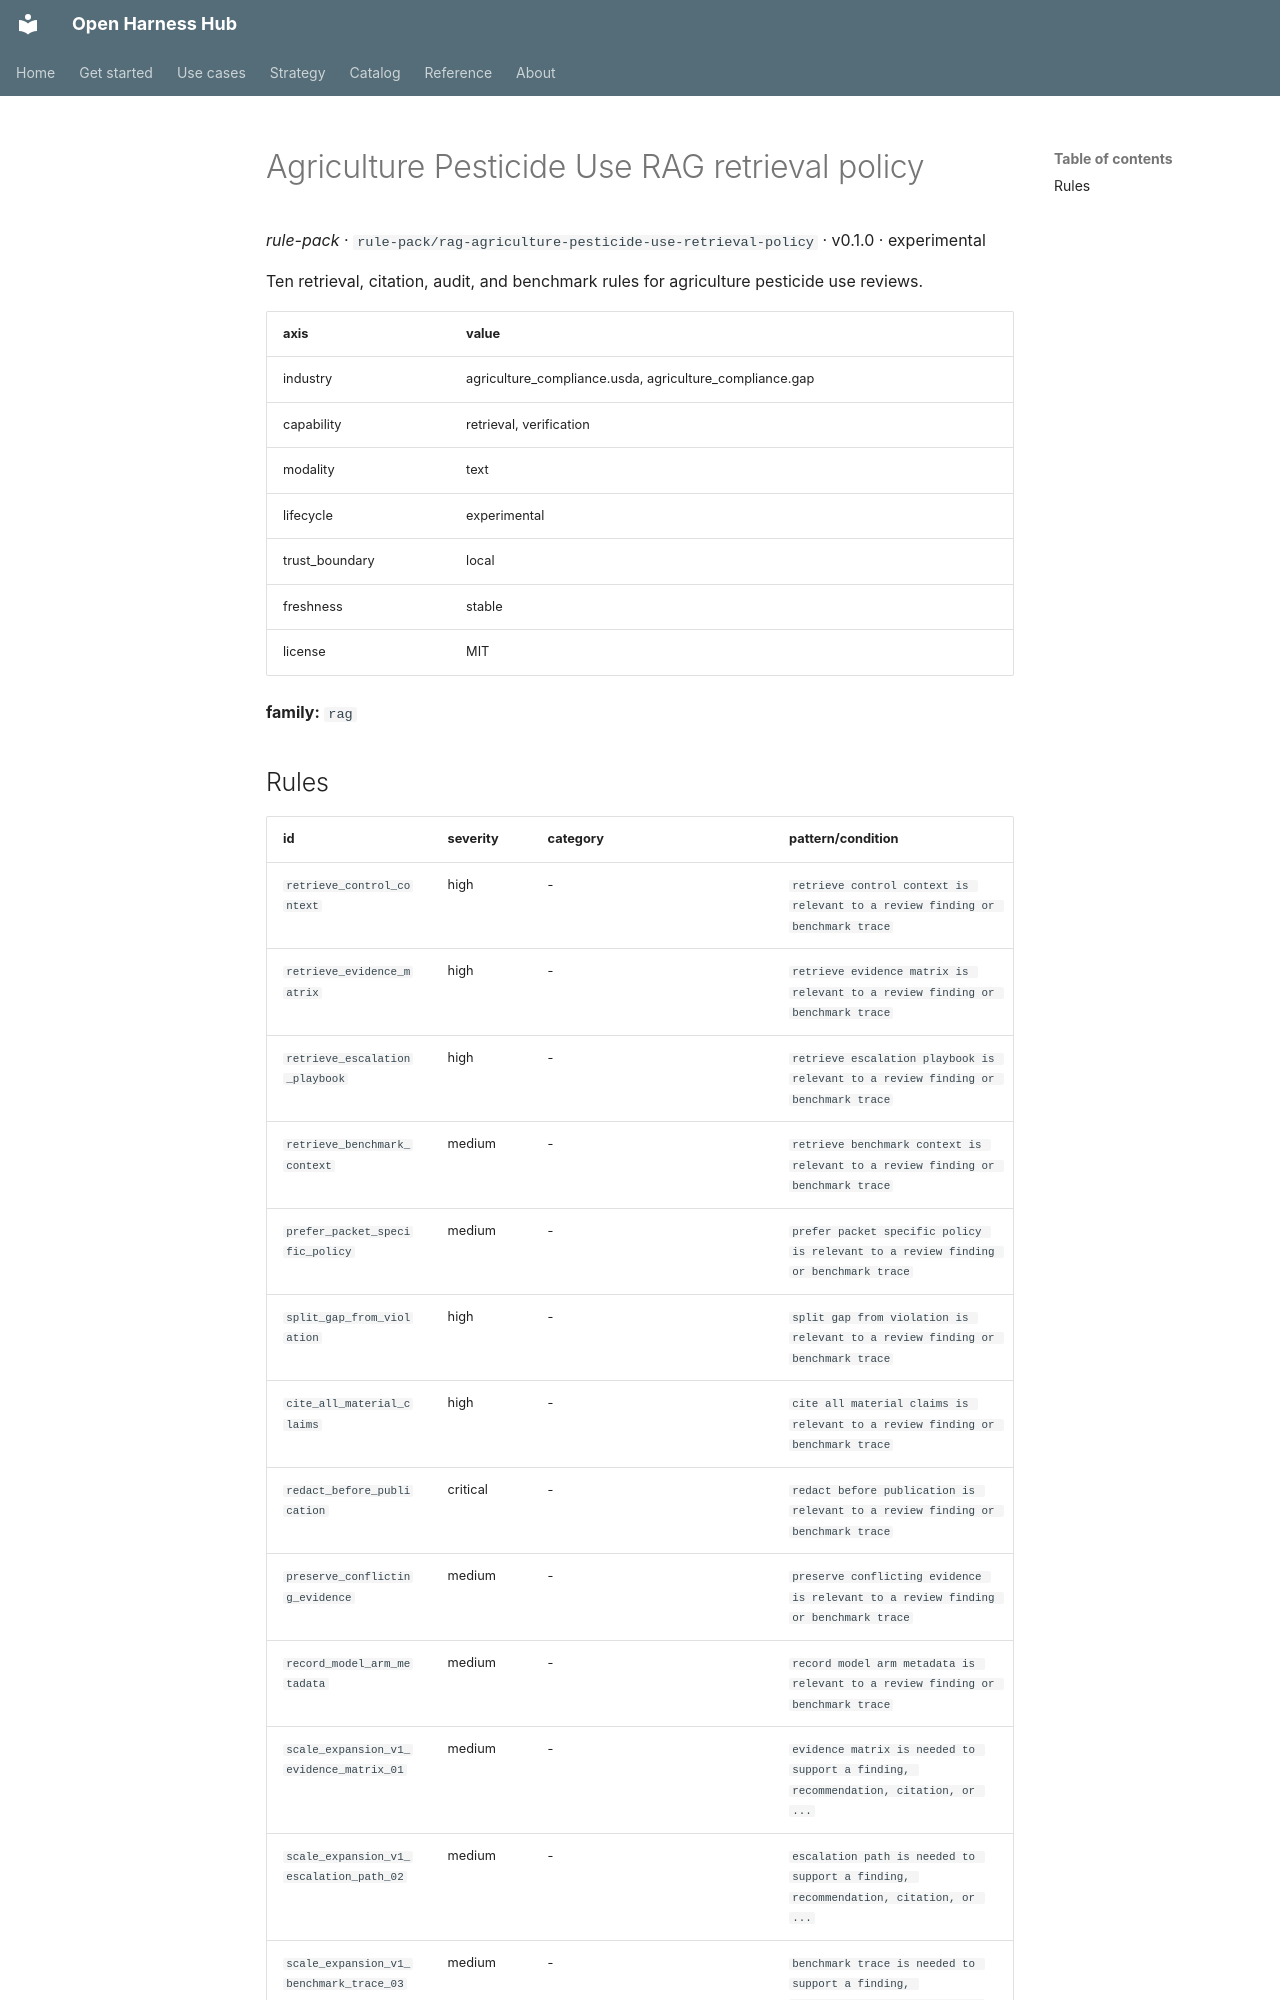

repository: Amarel-Taylor-Scott/open-harness-hub · page: catalog/rule-pack_rag-agriculture-pesticide-use-retrieval-policy/index.html · generator: mkdocs

# Agriculture Pesticide Use RAG retrieval policy

*rule-pack* · `rule-pack/rag-agriculture-pesticide-use-retrieval-policy` · v0.1.0 · experimental

Ten retrieval, citation, audit, and benchmark rules for agriculture pesticide use reviews.

| axis | value |
|---|---|
| industry | agriculture_compliance.usda, agriculture_compliance.gap |
| capability | retrieval, verification |
| modality | text |
| lifecycle | experimental |
| trust_boundary | local |
| freshness | stable |
| license | MIT |



**family:** `rag`
